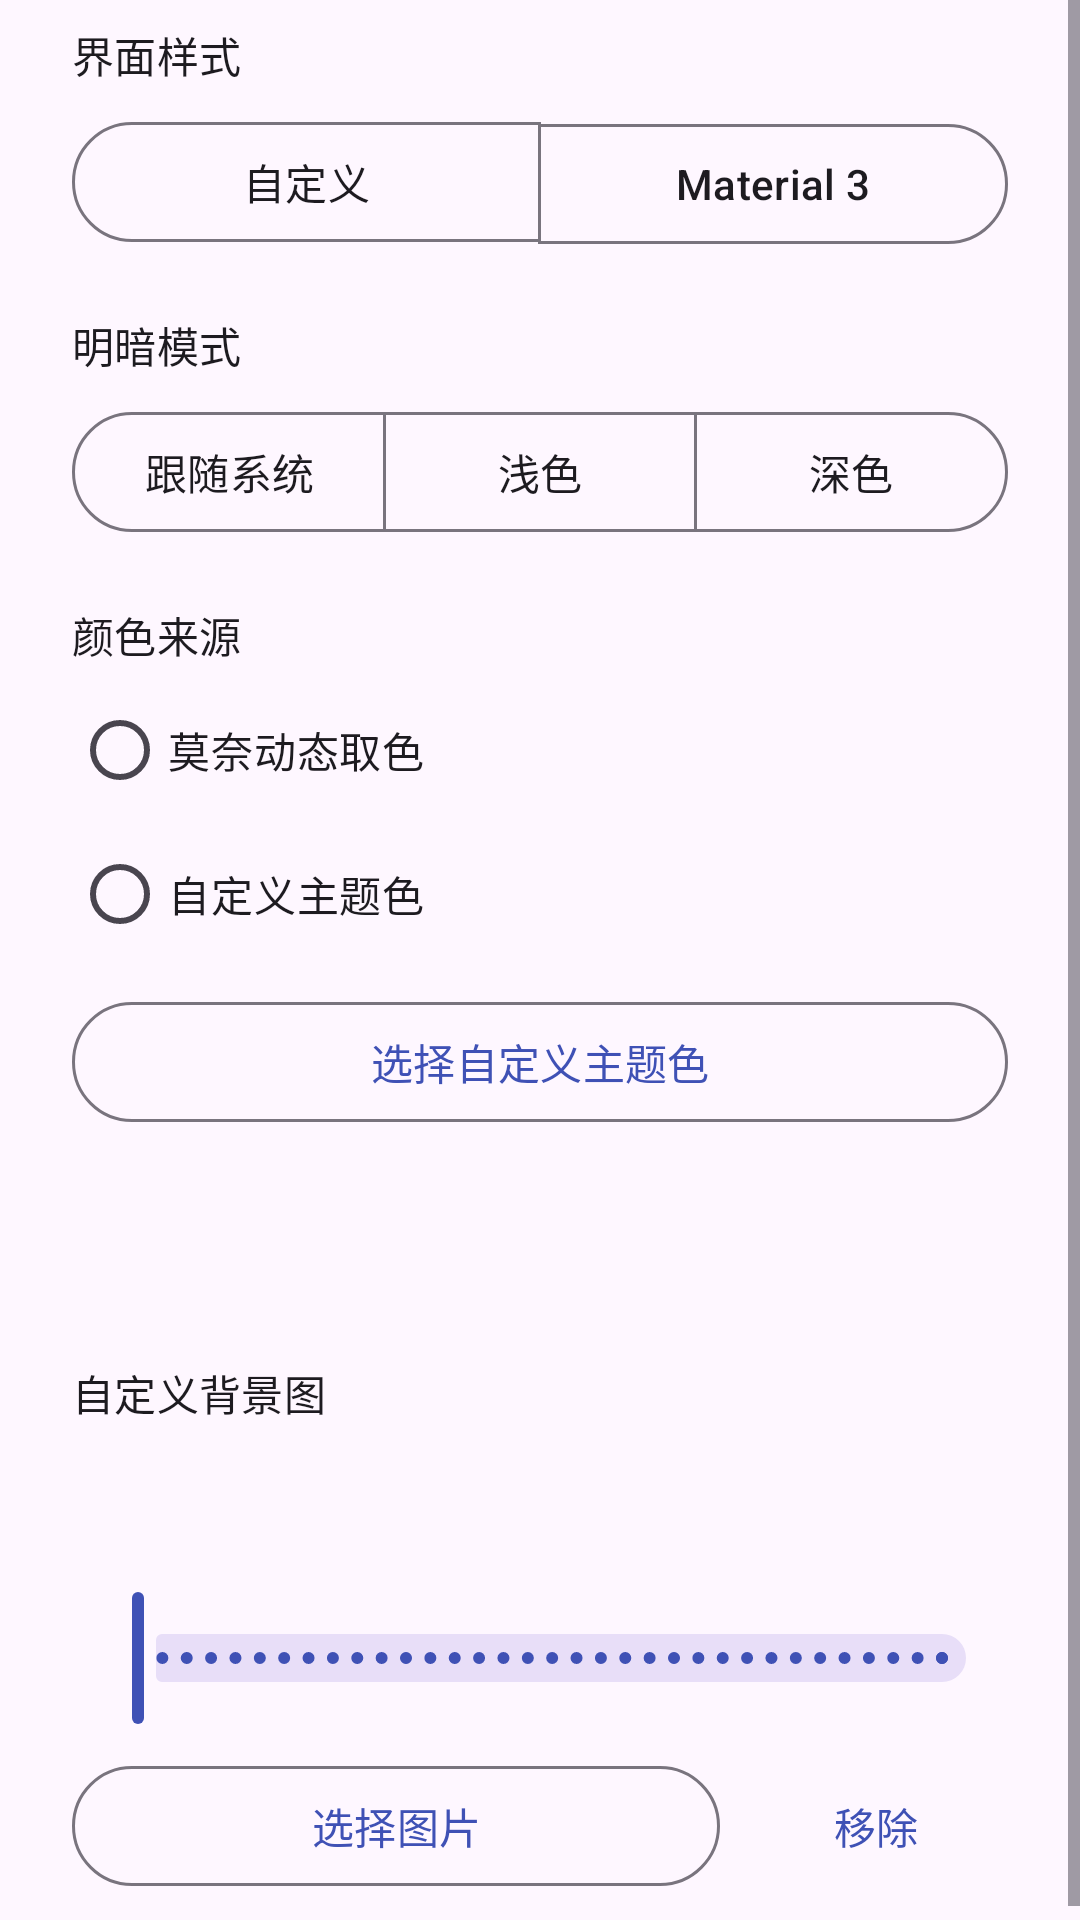

This screen was rendered from an Android layout file. Write that file and the resources it references.
<!-- AndroidManifest.xml: application theme Theme.StorageSpoof -->
<!-- res/layout/dialog_appearance.xml -->
<?xml version="1.0" encoding="utf-8"?>
<ScrollView xmlns:android="http://schemas.android.com/apk/res/android"
    xmlns:app="http://schemas.android.com/apk/res-auto"
    android:layout_width="match_parent"
    android:layout_height="wrap_content"
    android:fillViewport="true">

    <LinearLayout
        android:layout_width="match_parent"
        android:layout_height="wrap_content"
        android:orientation="vertical"
        android:paddingHorizontal="24dp"
        android:paddingTop="8dp"
        android:paddingBottom="12dp">

        <TextView
            android:layout_width="match_parent"
            android:layout_height="wrap_content"
            android:text="@string/ui_style"
            android:textAppearance="?attr/textAppearanceTitleSmall" />

        <com.google.android.material.button.MaterialButtonToggleGroup
            android:id="@+id/ui_mode_group"
            android:layout_width="match_parent"
            android:layout_height="wrap_content"
            android:layout_marginTop="8dp"
            app:selectionRequired="true"
            app:singleSelection="true">

            <com.google.android.material.button.MaterialButton
                android:id="@+id/ui_custom"
                style="@style/Widget.Material3.Button.OutlinedButton"
                android:layout_width="0dp"
                android:layout_height="wrap_content"
                android:layout_weight="1"
                android:text="@string/ui_custom" />

            <com.google.android.material.button.MaterialButton
                android:id="@+id/ui_material3"
                style="@style/Widget.Material3.Button.OutlinedButton"
                android:layout_width="0dp"
                android:layout_height="wrap_content"
                android:layout_weight="1"
                android:text="@string/ui_material3" />
        </com.google.android.material.button.MaterialButtonToggleGroup>

        <TextView
            android:layout_width="match_parent"
            android:layout_height="wrap_content"
            android:layout_marginTop="20dp"
            android:text="@string/theme_mode"
            android:textAppearance="?attr/textAppearanceTitleSmall" />

        <com.google.android.material.button.MaterialButtonToggleGroup
            android:id="@+id/theme_mode_group"
            android:layout_width="match_parent"
            android:layout_height="wrap_content"
            android:layout_marginTop="8dp"
            app:selectionRequired="true"
            app:singleSelection="true">

            <com.google.android.material.button.MaterialButton
                android:id="@+id/theme_system"
                style="@style/Widget.Material3.Button.OutlinedButton"
                android:layout_width="0dp"
                android:layout_height="wrap_content"
                android:layout_weight="1"
                android:text="@string/theme_system" />

            <com.google.android.material.button.MaterialButton
                android:id="@+id/theme_light"
                style="@style/Widget.Material3.Button.OutlinedButton"
                android:layout_width="0dp"
                android:layout_height="wrap_content"
                android:layout_weight="1"
                android:text="@string/theme_light" />

            <com.google.android.material.button.MaterialButton
                android:id="@+id/theme_dark"
                style="@style/Widget.Material3.Button.OutlinedButton"
                android:layout_width="0dp"
                android:layout_height="wrap_content"
                android:layout_weight="1"
                android:text="@string/theme_dark" />
        </com.google.android.material.button.MaterialButtonToggleGroup>

        <TextView
            android:layout_width="match_parent"
            android:layout_height="wrap_content"
            android:layout_marginTop="20dp"
            android:text="@string/color_source"
            android:textAppearance="?attr/textAppearanceTitleSmall" />

        <RadioGroup
            android:id="@+id/color_mode_group"
            android:layout_width="match_parent"
            android:layout_height="wrap_content"
            android:layout_marginTop="4dp">

            <com.google.android.material.radiobutton.MaterialRadioButton
                android:id="@+id/color_monet"
                android:layout_width="match_parent"
                android:layout_height="wrap_content"
                android:text="@string/color_monet" />

            <com.google.android.material.radiobutton.MaterialRadioButton
                android:id="@+id/color_custom"
                android:layout_width="match_parent"
                android:layout_height="wrap_content"
                android:text="@string/color_custom" />
        </RadioGroup>

        <com.google.android.material.button.MaterialButton
            android:id="@+id/custom_color_button"
            style="@style/Widget.Material3.Button.OutlinedButton"
            android:layout_width="match_parent"
            android:layout_height="wrap_content"
            android:layout_marginTop="8dp"
            android:text="@string/choose_custom_color" />

        <LinearLayout
            android:id="@+id/custom_color_preview_row"
            android:layout_width="match_parent"
            android:layout_height="wrap_content"
            android:layout_marginTop="8dp"
            android:gravity="center_vertical"
            android:orientation="horizontal">

            <View
                android:id="@+id/custom_color_preview"
                android:layout_width="48dp"
                android:layout_height="48dp"
                android:background="@drawable/color_preview_background" />

            <TextView
                android:id="@+id/custom_color_value"
                android:layout_width="0dp"
                android:layout_height="wrap_content"
                android:layout_marginStart="12dp"
                android:layout_weight="1"
                android:textAppearance="?attr/textAppearanceBodyLarge" />
        </LinearLayout>

        <TextView
            android:layout_width="match_parent"
            android:layout_height="wrap_content"
            android:layout_marginTop="20dp"
            android:text="@string/background_image"
            android:textAppearance="?attr/textAppearanceTitleSmall" />

        <TextView
            android:id="@+id/background_status"
            android:layout_width="match_parent"
            android:layout_height="wrap_content"
            android:layout_marginTop="4dp"
            android:textAppearance="?attr/textAppearanceBodyMedium" />

        <TextView
            android:id="@+id/background_brightness_value"
            android:layout_width="match_parent"
            android:layout_height="wrap_content"
            android:layout_marginTop="12dp"
            android:textAppearance="?attr/textAppearanceLabelLarge" />

        <com.google.android.material.slider.Slider
            android:id="@+id/background_brightness_slider"
            android:layout_width="match_parent"
            android:layout_height="wrap_content"
            android:valueFrom="0"
            android:valueTo="100"
            android:stepSize="1" />

        <LinearLayout
            android:layout_width="match_parent"
            android:layout_height="wrap_content"
            android:layout_marginTop="8dp"
            android:orientation="horizontal">

            <com.google.android.material.button.MaterialButton
                android:id="@+id/choose_background"
                style="@style/Widget.Material3.Button.OutlinedButton"
                android:layout_width="0dp"
                android:layout_height="wrap_content"
                android:layout_weight="1"
                android:text="@string/choose_background" />

            <com.google.android.material.button.MaterialButton
                android:id="@+id/remove_background"
                style="@style/Widget.Material3.Button.TextButton"
                android:layout_width="wrap_content"
                android:layout_height="wrap_content"
                android:layout_marginStart="8dp"
                android:text="@string/remove_background" />
        </LinearLayout>
    </LinearLayout>
</ScrollView>
<!-- resources referenced by this layout -->
<resources>
  <string name="background_image">自定义背景图</string>
  <string name="choose_background">选择图片</string>
  <string name="choose_custom_color">选择自定义主题色</string>
  <string name="color_custom">自定义主题色</string>
  <string name="color_monet">莫奈动态取色</string>
  <string name="color_source">颜色来源</string>
  <string name="remove_background">移除</string>
  <string name="theme_dark">深色</string>
  <string name="theme_light">浅色</string>
  <string name="theme_mode">明暗模式</string>
  <string name="theme_system">跟随系统</string>
  <string name="ui_custom">自定义</string>
  <string name="ui_material3">Material 3</string>
  <string name="ui_style">界面样式</string>
  <style name="Theme.StorageSpoof" parent="Theme.Material3.DayNight.NoActionBar">
          <item name="colorPrimary">@color/primary</item>
          <item name="colorOnPrimary">@color/on_primary</item>
          <item name="colorPrimaryContainer">@color/primary_container</item>
          <item name="colorOnPrimaryContainer">@color/on_primary_container</item>
          <item name="android:statusBarColor">?attr/colorSurface</item>
          <item name="android:navigationBarColor">?attr/colorSurface</item>
          <item name="android:windowLightStatusBar" tools:targetApi="m">true</item>
      </style>
  <color name="primary">#3F51B5</color>
  <color name="on_primary">#FFFFFF</color>
  <color name="primary_container">#E0E7FF</color>
  <color name="on_primary_container">#151B4B</color>
</resources>
